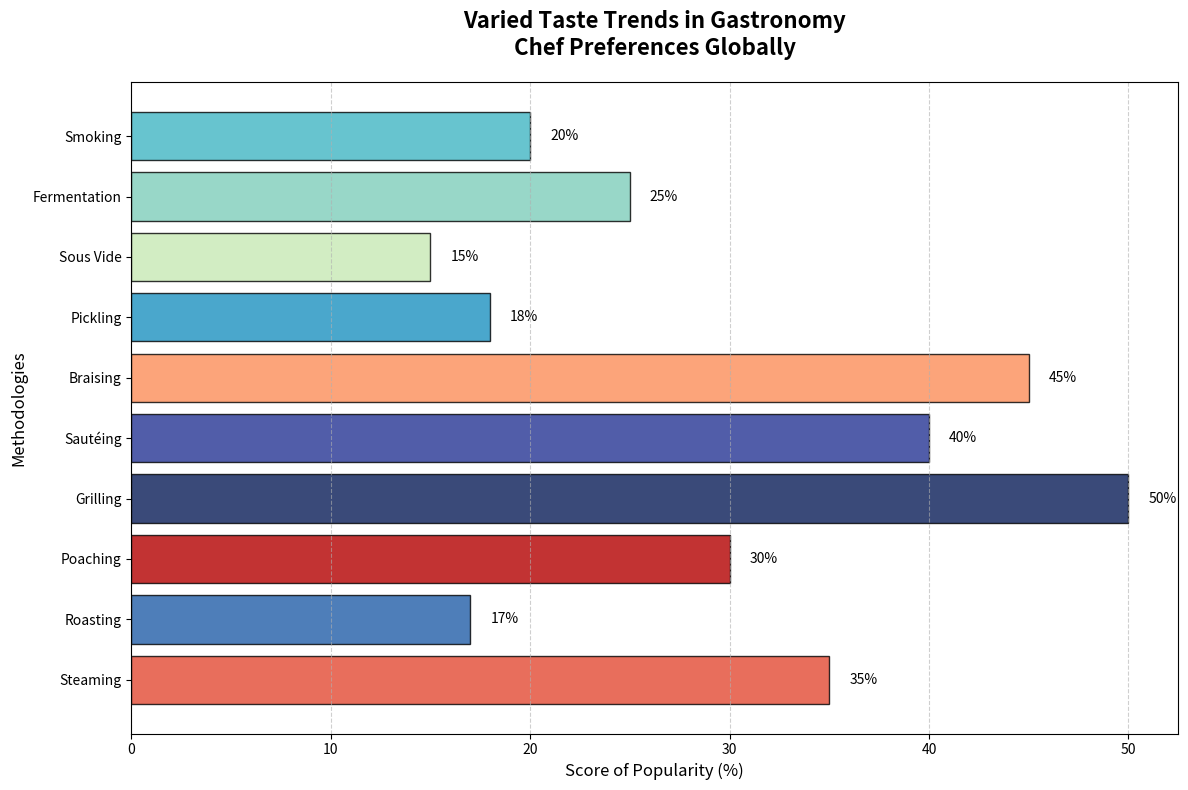

Recreate this plot in Python.
import matplotlib.pyplot as plt
import numpy as np

# Culinary techniques and their popularity scores
culinary_techniques = [
    "Smoking",     # Swapped position 2 with 0
    "Fermentation", 
    "Sous Vide",
    "Pickling",    # Swapped position 3 with 1
    "Braising",
    "Sautéing",
    "Grilling",
    "Poaching",
    "Roasting",    # Swapped position 9 with 4
    "Steaming"     # Swapped position 8 with 7
]

# Popularity scores in percentage (shuffle a few values)
popularity_scores = [20, 25, 15, 18, 45, 40, 50, 30, 17, 35]

# Assigning colors for each bar (shuffled to match new culinary order)
colors = ['#41b6c4', '#7fcdbb', '#c7e9b4', '#1d91c0', '#fc8d59', 
          '#253494', '#081d58', '#b30000', '#225ea8', '#e34a33']

# Plotting the horizontal bar chart
fig, ax = plt.subplots(figsize=(12, 8))
y_pos = np.arange(len(culinary_techniques))

# Create horizontal bars
ax.barh(y_pos, popularity_scores, color=colors, edgecolor='black', alpha=0.8)

# Set y-ticks with the culinary techniques
ax.set_yticks(y_pos)
ax.set_yticklabels(culinary_techniques, fontsize=10, fontweight='medium')
ax.invert_yaxis()  # Highest score on top

# Titles and labels with minor changes
ax.set_title('Varied Taste Trends in Gastronomy\nChef Preferences Globally', fontsize=16, fontweight='bold', pad=20)
ax.set_xlabel('Score of Popularity (%)', fontsize=12)
ax.set_ylabel('Methodologies', fontsize=12)

# Annotate each bar with the popularity score
for i in range(len(popularity_scores)):
    ax.text(popularity_scores[i] + 1, i, f'{popularity_scores[i]}%', 
            va='center', color='black', fontsize=10)

# Add grid lines for x-axis
ax.grid(axis='x', linestyle='--', alpha=0.6)

# Ensure layout is tight
plt.tight_layout()

# Display the plot
plt.show()
